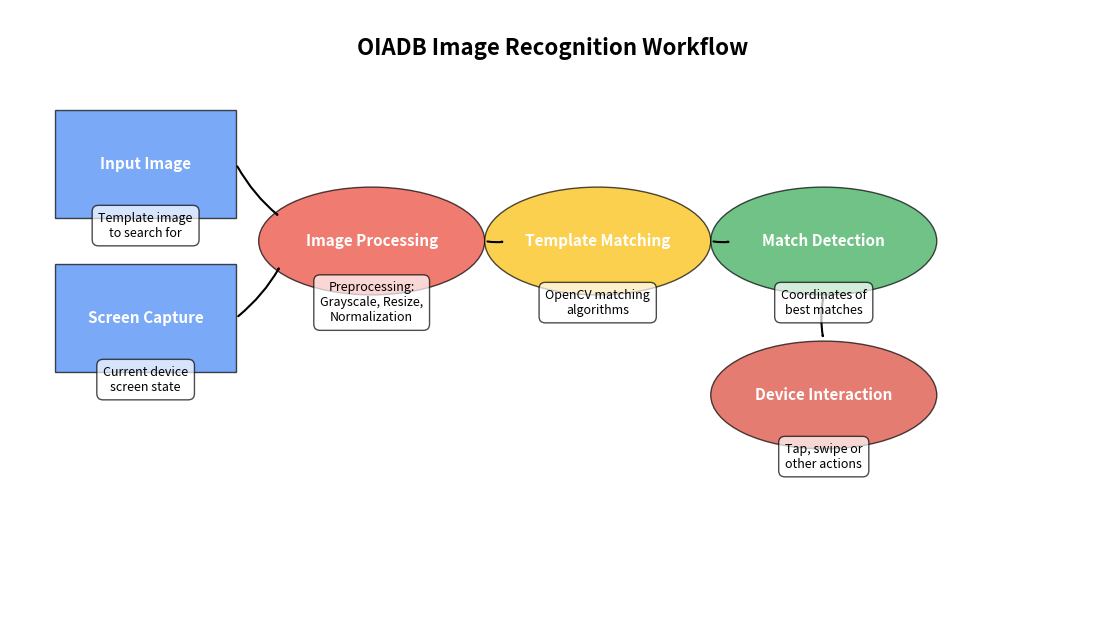

The script that saved this image: (Note: this script raises an exception after producing the figure.)
import matplotlib.pyplot as plt
import numpy as np
from matplotlib.patches import Rectangle, FancyArrowPatch, Ellipse

# Tạo hình ảnh sơ đồ quy trình nhận diện hình ảnh
fig, ax = plt.subplots(figsize=(14, 8))
ax.set_xlim(0, 12)
ax.set_ylim(0, 8)
ax.axis('off')

# Định nghĩa các bước trong quy trình
steps = [
    ('Input Image', 1.5, 6, '#4285F4'),  # Hình ảnh mẫu
    ('Screen Capture', 1.5, 4, '#4285F4'),  # Chụp màn hình thiết bị
    ('Image Processing', 4, 5, '#EA4335'),  # Xử lý hình ảnh
    ('Template Matching', 6.5, 5, '#FBBC05'),  # So khớp mẫu
    ('Match Detection', 9, 5, '#34A853'),  # Phát hiện vị trí khớp
    ('Device Interaction', 9, 3, '#DB4437'),  # Tương tác với thiết bị
]

# Vẽ các hộp bước
for name, x, y, color in steps:
    if name in ['Input Image', 'Screen Capture']:
        # Hình chữ nhật cho hình ảnh
        rect = Rectangle((x-1, y-0.7), 2, 1.4, linewidth=1, edgecolor='black', facecolor=color, alpha=0.7)
        ax.add_patch(rect)
    else:
        # Hình elip cho các bước xử lý
        ellipse = Ellipse((x, y), 2.5, 1.4, linewidth=1, edgecolor='black', facecolor=color, alpha=0.7)
        ax.add_patch(ellipse)
    
    ax.text(x, y, name, ha='center', va='center', fontsize=11, fontweight='bold', color='white')

# Vẽ các mũi tên kết nối
arrows = [
    # Từ Input Image đến Image Processing
    (2.5, 6, 3, 5.3),
    # Từ Screen Capture đến Image Processing
    (2.5, 4, 3, 4.7),
    # Từ Image Processing đến Template Matching
    (5.25, 5, 5.5, 5),
    # Từ Template Matching đến Match Detection
    (7.75, 5, 8, 5),
    # Từ Match Detection đến Device Interaction
    (9, 4.3, 9, 3.7),
]

for x1, y1, x2, y2 in arrows:
    arrow = FancyArrowPatch((x1, y1), (x2, y2), arrowstyle='->', linewidth=1.5, color='black', connectionstyle='arc3,rad=0.1')
    ax.add_patch(arrow)

# Thêm mô tả cho các bước
descriptions = [
    (1.5, 5.2, "Template image\nto search for"),
    (1.5, 3.2, "Current device\nscreen state"),
    (4, 4.2, "Preprocessing:\nGrayscale, Resize,\nNormalization"),
    (6.5, 4.2, "OpenCV matching\nalgorithms"),
    (9, 4.2, "Coordinates of\nbest matches"),
    (9, 2.2, "Tap, swipe or\nother actions"),
]

for x, y, text in descriptions:
    ax.text(x, y, text, ha='center', va='center', fontsize=9, color='black', 
            bbox=dict(facecolor='white', alpha=0.7, boxstyle='round,pad=0.5'))

# Thêm tiêu đề
ax.text(6, 7.5, 'OIADB Image Recognition Workflow', ha='center', va='center', fontsize=16, fontweight='bold')

# Lưu hình ảnh
plt.savefig('/home/<user>/workspace/oiadb/docs/images/image_recognition_workflow.png', dpi=300, bbox_inches='tight')
plt.close()
